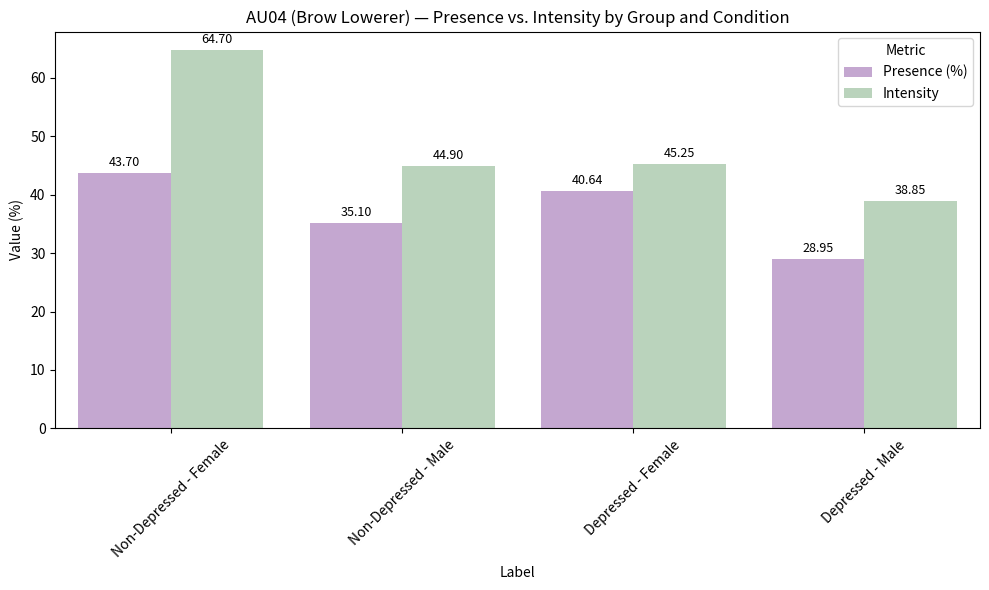

The script that saved this image:
import pandas as pd
import matplotlib.pyplot as plt
import seaborn as sns

# Data for AU04 — Brow Lowerer
df = pd.DataFrame({
    'Condition': ['Non-Depressed', 'Non-Depressed', 'Depressed', 'Depressed'],
    'Group': ['Female', 'Male', 'Female', 'Male'],
    'Presence (%)': [43.70, 35.10, 40.64, 28.95],
    'Intensity': [0.647040 * 100, 0.449013 * 100, 0.452506 * 100, 0.388471 * 100] 
})

df_melted = df.melt(id_vars=['Condition', 'Group'], var_name='Metric', value_name='Value')

df_melted['Label'] = df_melted['Condition'] + ' - ' + df_melted['Group']

plt.figure(figsize=(10, 6))
ax = sns.barplot(data=df_melted, x='Label', y='Value', hue='Metric', palette=['#c7a0d7', '#b6d7b9'])

for container in ax.containers:
    ax.bar_label(container, fmt='%.2f', padding=3, fontsize=9)

plt.title('AU04 (Brow Lowerer) — Presence vs. Intensity by Group and Condition')
plt.ylabel('Value (%)')
plt.xticks(rotation=45)
plt.tight_layout()
plt.show()
